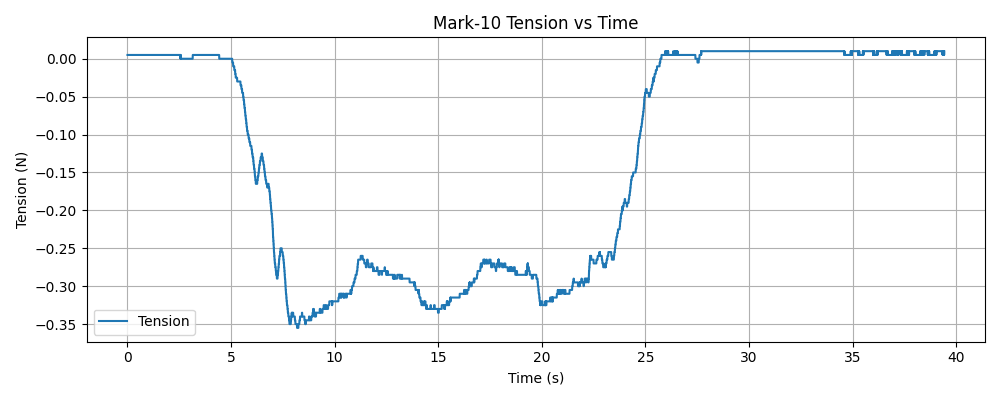

The file beside this chart, header and first rows:
timestamp, tension (N)
1765416496, 0.005000
1765416496, 0.005000
1765416496, 0.005000
1765416496, 0.005000
1765416496, 0.005000
1765416496, 0.005000
1765416496, 0.005000
1765416496, 0.005000
1765416496, 0.005000
1765416496, 0.005000
1765416496, 0.005000
1765416496, 0.005000
1765416496, 0.005000
1765416496, 0.005000
1765416496, 0.005000
1765416496, 0.005000
1765416496, 0.005000
1765416496, 0.005000
1765416496, 0.005000
1765416496, 0.005000
1765416496, 0.005000
1765416496, 0.005000
1765416496, 0.005000
1765416496, 0.005000
1765416496, 0.005000
1765416496, 0.005000
1765416496, 0.005000
1765416496, 0.005000
1765416496, 0.005000
1765416496, 0.005000
1765416496, 0.005000
1765416496, 0.005000
1765416496, 0.005000
1765416496, 0.005000
1765416496, 0.005000
1765416496, 0.005000
1765416496, 0.005000
1765416496, 0.005000
1765416496, 0.005000
1765416496, 0.005000
1765416496, 0.005000
1765416496, 0.005000
1765416496, 0.005000
1765416496, 0.005000
1765416496, 0.005000
1765416496, 0.005000
1765416496, 0.005000
1765416496, 0.005000
1765416496, 0.005000
1765416496, 0.005000
1765416496, 0.005000
1765416496, 0.005000
1765416496, 0.005000
1765416496, 0.005000
1765416496, 0.005000
1765416496, 0.005000
1765416496, 0.005000
1765416496, 0.005000
1765416496, 0.005000
1765416496, 0.005000
... 12,347 more rows
